The GitHub repository ameenaquadrishhh-glitch/Ample contains a labelled image folder "train_split" with 2 categories: non-violent, violent. Examples follow, each with its label.

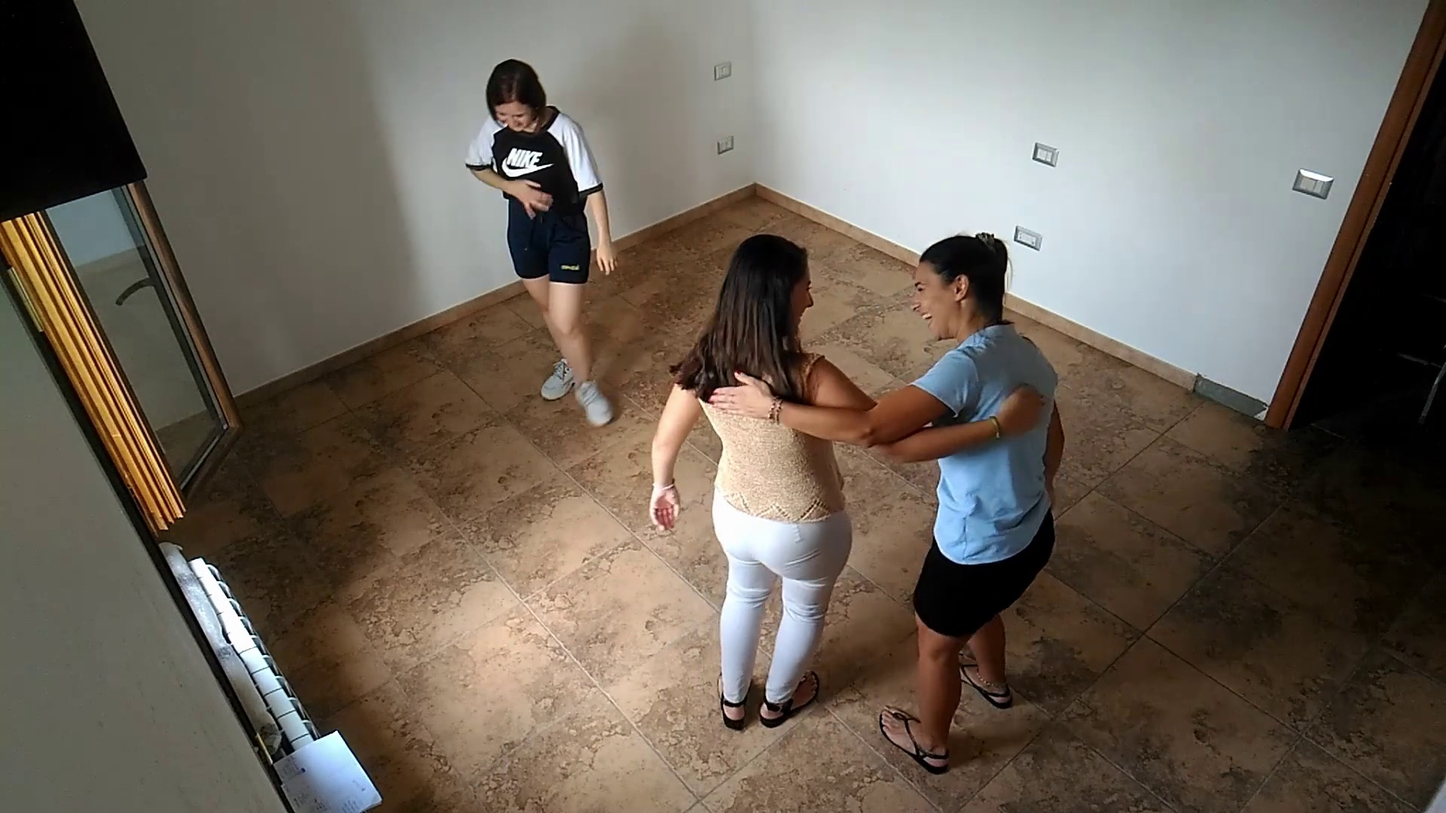
Label: non-violent

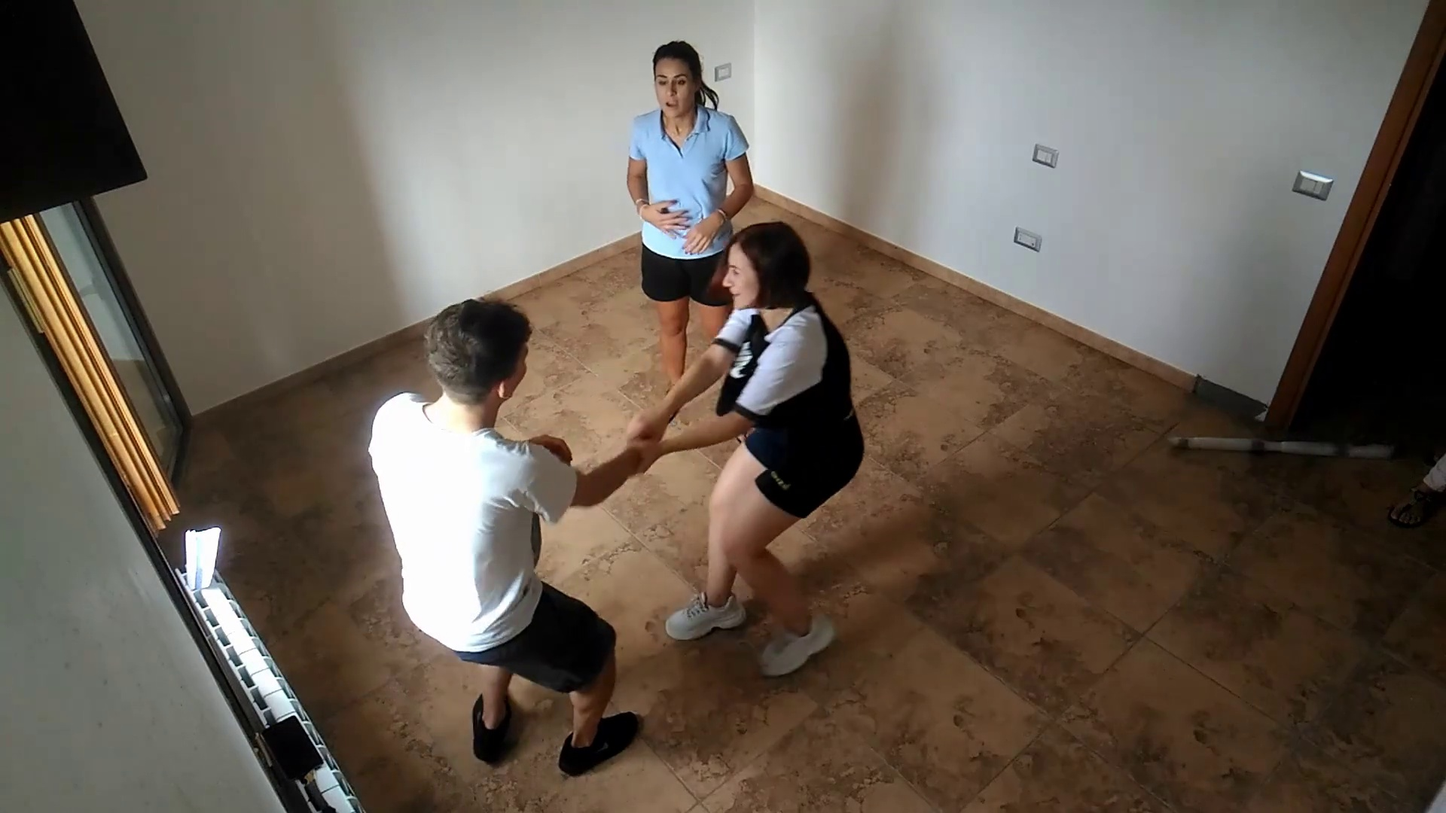
Label: violent

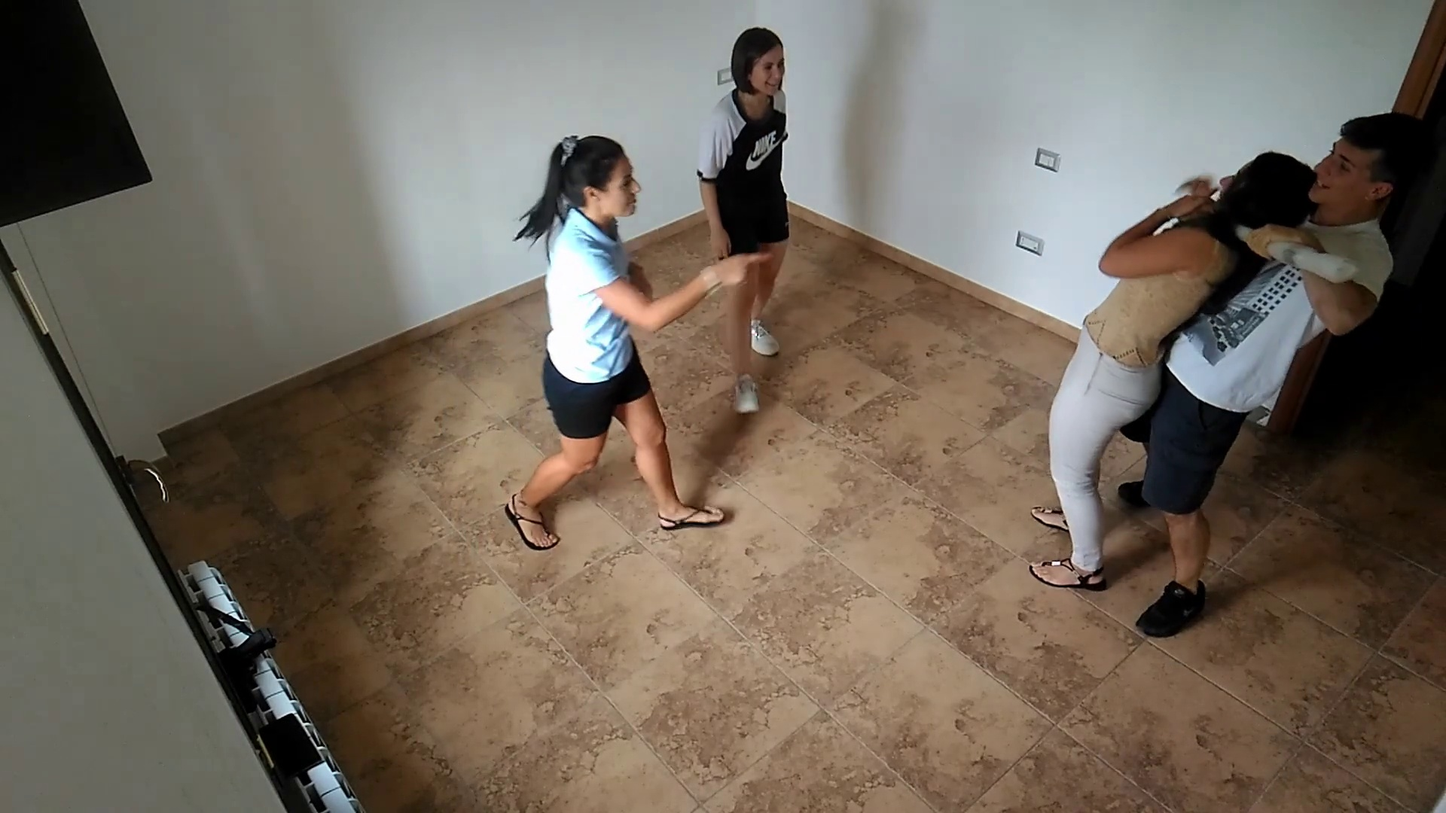
Label: violent

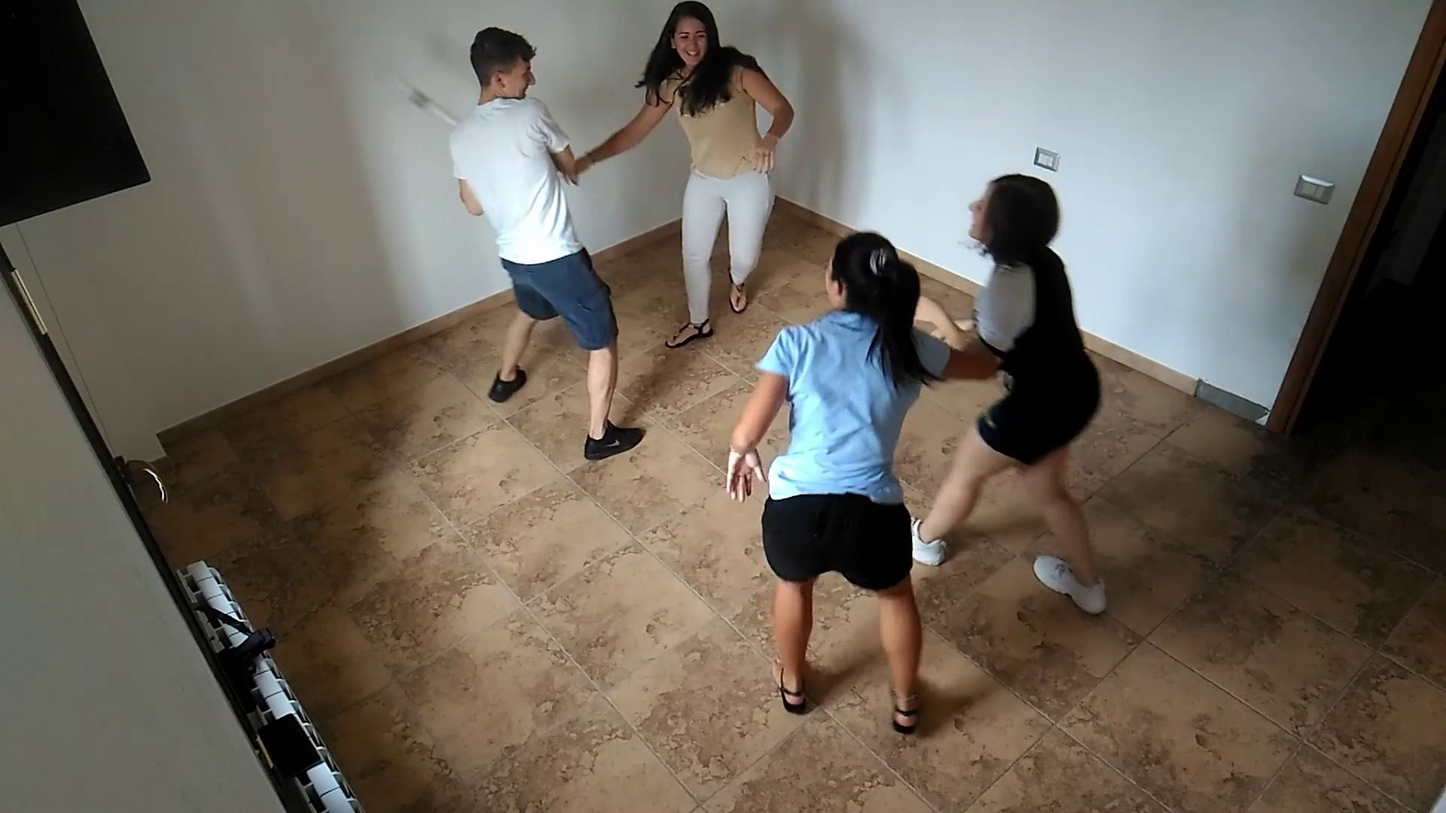
Label: violent

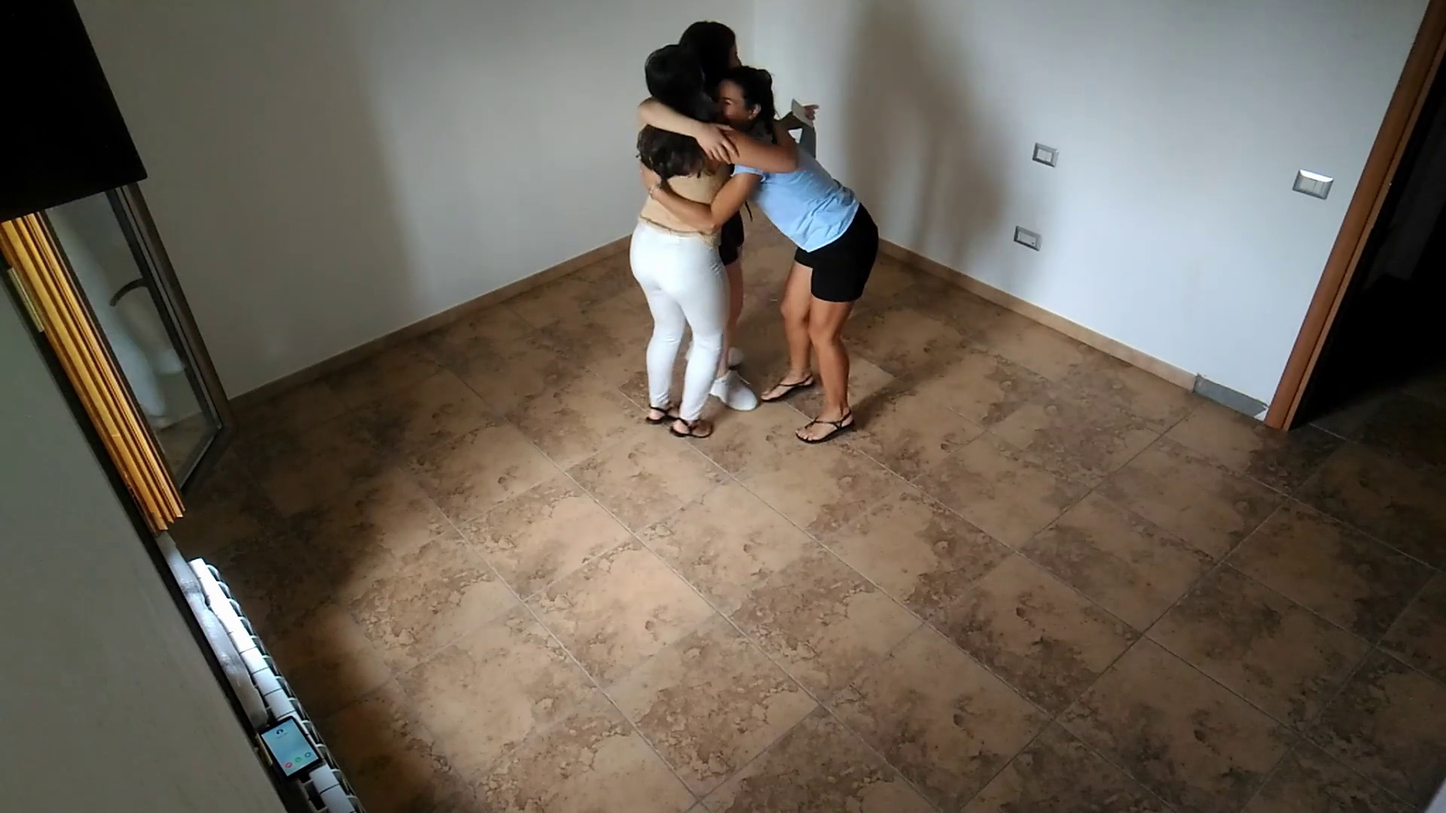
Label: non-violent

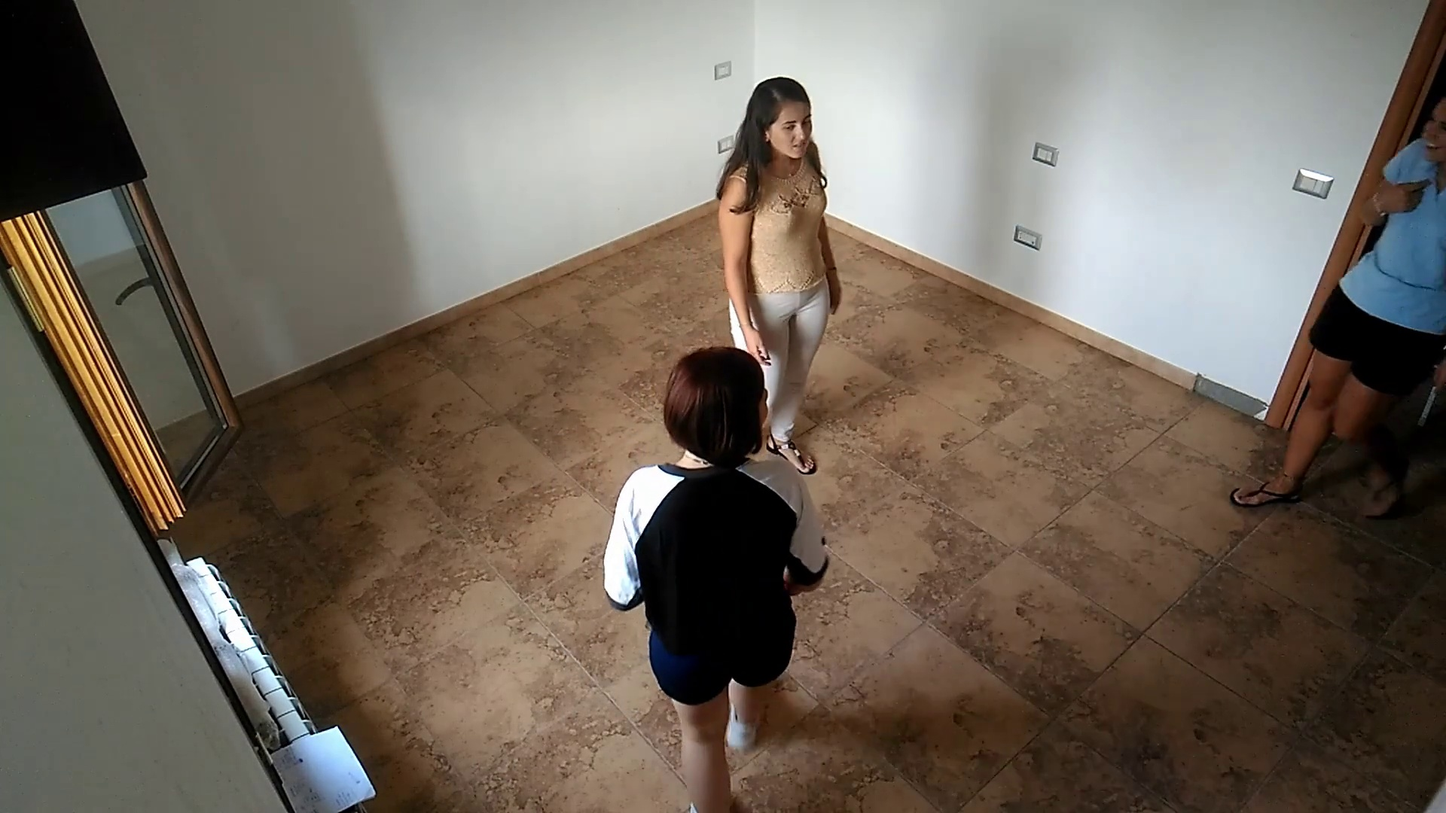
Label: non-violent
